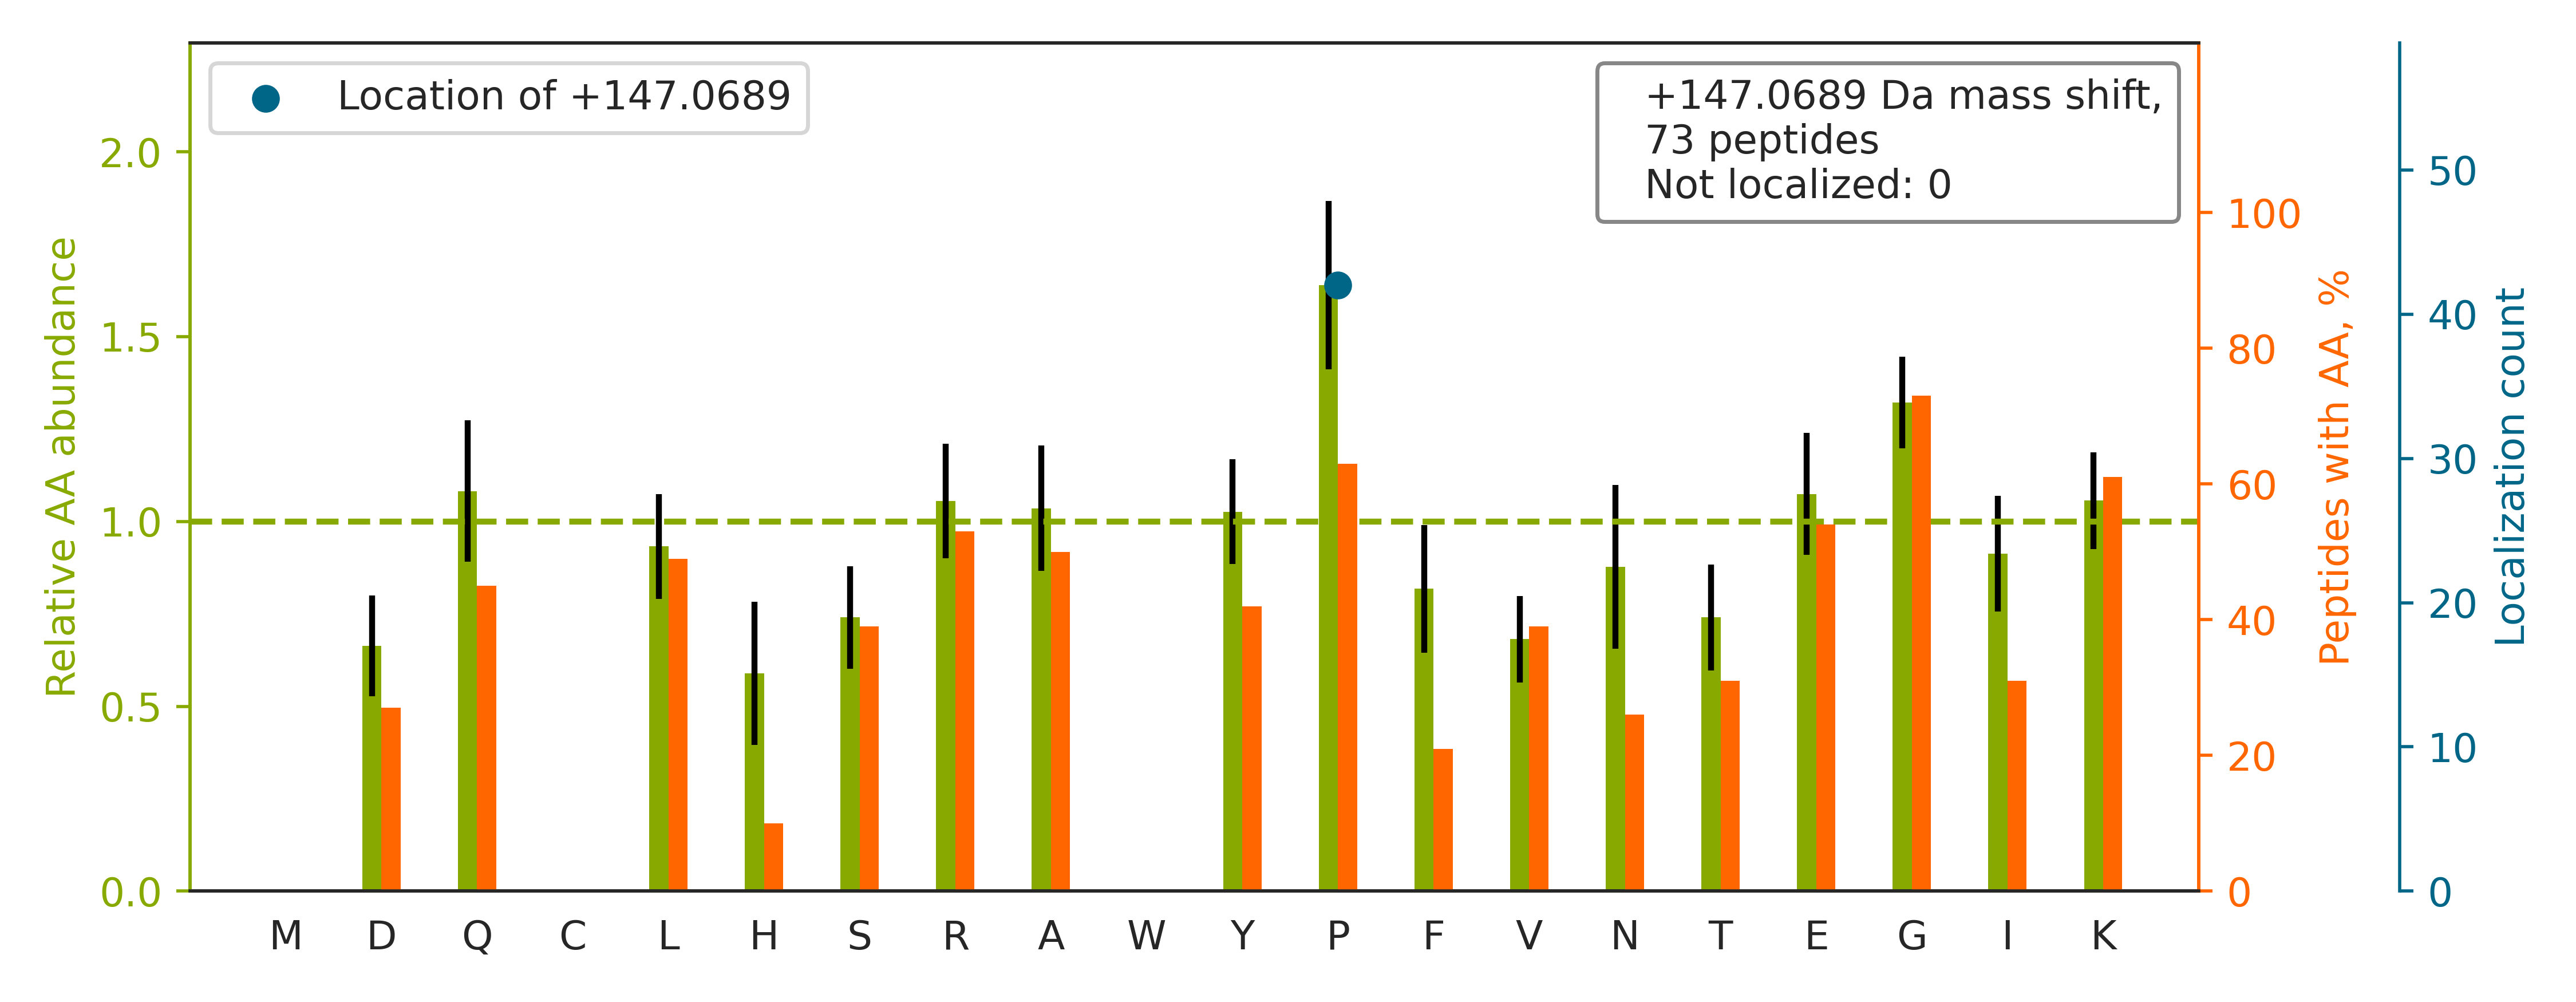

The table this chart was drawn from, first rows:
top isoform	localization score	spectrum
K.GEAGP[+147]TGPQGEPGVR.G	1	02330a_GG3_3991_12_PTM_TrainKit_Pmod_Unm…
R.VTQP[+147]NTFGLFLYK.E	1.0	02330a_GA1_3990_01_PTM_TrainKit_Rmod_Unm…
R.GSELQNYFTK.I		02330a_GE3_3991_10_PTM_TrainKit_Ymod_Unm…
K.GYDVIAQAQSGTGK.T		02330a_GE3_3991_10_PTM_TrainKit_Ymod_Unm…
K.AGP[+147]NASIISLKSDK.K	1.0	02330a_GF1_3990_06_PTM_TrainKit_Kmod_Unm…
K.GVEAVGSYAENQR.I		02330a_GE3_3991_10_PTM_TrainKit_Ymod_Unm…
K.GEP[+147]GIPAIPGIRGPK.G	0.9999	02330a_GG3_3991_12_PTM_TrainKit_Pmod_Unm…
K.GEKGNP[+147]GVGTQGPR.G	1	02330a_GG3_3991_12_PTM_TrainKit_Pmod_Unm…
K.GEKGDP[+147]GLIGPK.G	1	02330a_GG3_3991_12_PTM_TrainKit_Pmod_Unm…
R.VP[+147]GALAAAKAAK.Y	1.0	02330a_GG3_3991_12_PTM_TrainKit_Pmod_Unm…
K.ASNAAVKLAESK.V		02330a_GF1_3990_06_PTM_TrainKit_Kmod_Unm…
K.GGP[+147]GAPGAPGPK.G	1	02330a_GG3_3991_12_PTM_TrainKit_Pmod_Unm…
K.GEQGEP[+147]GAPGIR.T	0.9844	02330a_GG3_3991_12_PTM_TrainKit_Pmod_Unm…
K.GDIGETGVPGAEGPR.G		02330a_GG3_3991_12_PTM_TrainKit_Pmod_Unm…
K.LYAVHQEGNK.N		02330a_GE3_3991_10_PTM_TrainKit_Ymod_Unm…
R.ATVASSTQK.F		02330a_GF1_3990_06_PTM_TrainKit_Kmod_Unm…
R.GP[+147]KGQQGEPGPK.G	1	02330a_GG3_3991_12_PTM_TrainKit_Pmod_Unm…
K.GVQYLNEIK.D		02330a_GE3_3991_10_PTM_TrainKit_Ymod_Unm…
K.ALYETELADAR.R		02330a_GE3_3991_10_PTM_TrainKit_Ymod_Unm…
R.AQSYAQQLGR.L		02330a_GE3_3991_10_PTM_TrainKit_Ymod_Unm…
K.GSLEKGSP[+147]EDK.E	1.0	02330a_GF1_3990_06_PTM_TrainKit_Kmod_Unm…
R.GLP[+147]GPPGPQGESR.T	0.9997	02330a_GG3_3991_12_PTM_TrainKit_Pmod_Unm…
K.SFEDIHQYR.E		02330a_GE3_3991_10_PTM_TrainKit_Ymod_Unm…
R.GFP[+147]GAPGLPGLK.G	1	02330a_GG3_3991_12_PTM_TrainKit_Pmod_Unm…
K.YSSNLGNFNYEQR.G		02330a_GA1_3990_01_PTM_TrainKit_Rmod_Unm…
K.GEP[+147]GIPAIPGIR.G	1.0	02330a_GG3_3991_12_PTM_TrainKit_Pmod_Unm…
K.TEVNSGFFYK.T		02330a_GE3_3991_10_PTM_TrainKit_Ymod_Unm…
K.GEAGP[+147]TGPQGEPGVRGIR.G	1.0	02330a_GG3_3991_12_PTM_TrainKit_Pmod_Unm…
R.GAEKTEVAEP[+147]R.N	1.0	02330a_GF1_3990_06_PTM_TrainKit_Kmod_Unm…
K.GDAGEP[+147]GRPGSPGK.D	0.9637	02330a_GG3_3991_12_PTM_TrainKit_Pmod_Unm…
K.RP[+147]PGFSPFR.S	0.9868	02330a_GG3_3991_12_PTM_TrainKit_Pmod_Unm…
R.GP[+147]PPSYGGSSR.Y	0.9907	02330a_GE3_3991_10_PTM_TrainKit_Ymod_Unm…
K.YTTNNSSEQR.V		02330a_GE3_3991_10_PTM_TrainKit_Ymod_Unm…
R.ASEALLKQLK.Q		02330a_GF1_3990_06_PTM_TrainKit_Kmod_Unm…
K.GDP[+147]GLIGPK.G	1.0	02330a_GG3_3991_12_PTM_TrainKit_Pmod_Unm…
K.AYP[+147]LADAHLTK.K	1.0	02330a_GE3_3991_10_PTM_TrainKit_Ymod_Unm…
K.GAP[+147]GPQGPPGPPGK.M	0.9999	02330a_GG3_3991_12_PTM_TrainKit_Pmod_Unm…
K.GLP[+147]GLAGDHGEFGEK.G	1.0	02330a_GG3_3991_12_PTM_TrainKit_Pmod_Unm…
K.AEGYEVAHGGR.C		02330a_GE3_3991_10_PTM_TrainKit_Ymod_Unm…
K.GEVQVSDKER.H		02330a_GF1_3990_06_PTM_TrainKit_Kmod_Unm…
K.AIQLNP[+147]SYIR.A	1.0	02330a_GE3_3991_10_PTM_TrainKit_Ymod_Unm…
K.TYVQDILR.T		02330a_GE3_3991_10_PTM_TrainKit_Ymod_Unm…
R.YHEDIFGLTLR.T		02330a_GE3_3991_10_PTM_TrainKit_Ymod_Unm…
K.GNP[+147]GVGTQGPR.G	1.0	02330a_GG3_3991_12_PTM_TrainKit_Pmod_Unm…
K.GERGFP[+147]GYPGPK.G	0.9992	02330a_GG3_3991_12_PTM_TrainKit_Pmod_Unm…
R.GLQGP[+147]PGK.L	0.9616	02330a_GG3_3991_12_PTM_TrainKit_Pmod_Unm…
K.SYSVGASGSSSR.K		02330a_GE3_3991_10_PTM_TrainKit_Ymod_Unm…
R.LIVQIDNAKLAADDFR.I		02330a_GE3_3991_10_PTM_TrainKit_Ymod_Unm…
R.GLP[+147]GEPGPRGLLGPK.G	1.0	02330a_GG3_3991_12_PTM_TrainKit_Pmod_Unm…
K.GP[+147]PGPPGK.D	0.9903	02330a_GG3_3991_12_PTM_TrainKit_Pmod_Unm…
R.GRGLP[+147]GPAESLR.A	0.9997	02330a_GA1_3990_01_PTM_TrainKit_Rmod_Unm…
K.GRGAAAAGGPQR.I		02330a_GA1_3990_01_PTM_TrainKit_Rmod_Unm…
R.LQNSYQPTNK.G		02330a_GE3_3991_10_PTM_TrainKit_Ymod_Unm…
R.GP[+147]PGPPGRPGNSGIR.G	0.991	02330a_GG3_3991_12_PTM_TrainKit_Pmod_Unm…
R.ISALQGKLSK.L		02330a_GF1_3990_06_PTM_TrainKit_Kmod_Unm…
K.GRGGP[+147]GPAQR.V	0.9816	02330a_GA1_3990_01_PTM_TrainKit_Rmod_Unm…
R.FTEYETQVK.V		02330a_GE3_3991_10_PTM_TrainKit_Ymod_Unm…
K.TTEETSKP[+147]K.D	1.0	02330a_GF1_3990_06_PTM_TrainKit_Kmod_Unm…
K.GERGVP[+147]GER.G	1.0	02330a_GG3_3991_12_PTM_TrainKit_Pmod_Unm…
R.DYSAPVNFISAGLKK.G		02330a_GF1_3990_06_PTM_TrainKit_Kmod_Unm…
... 13 more rows
